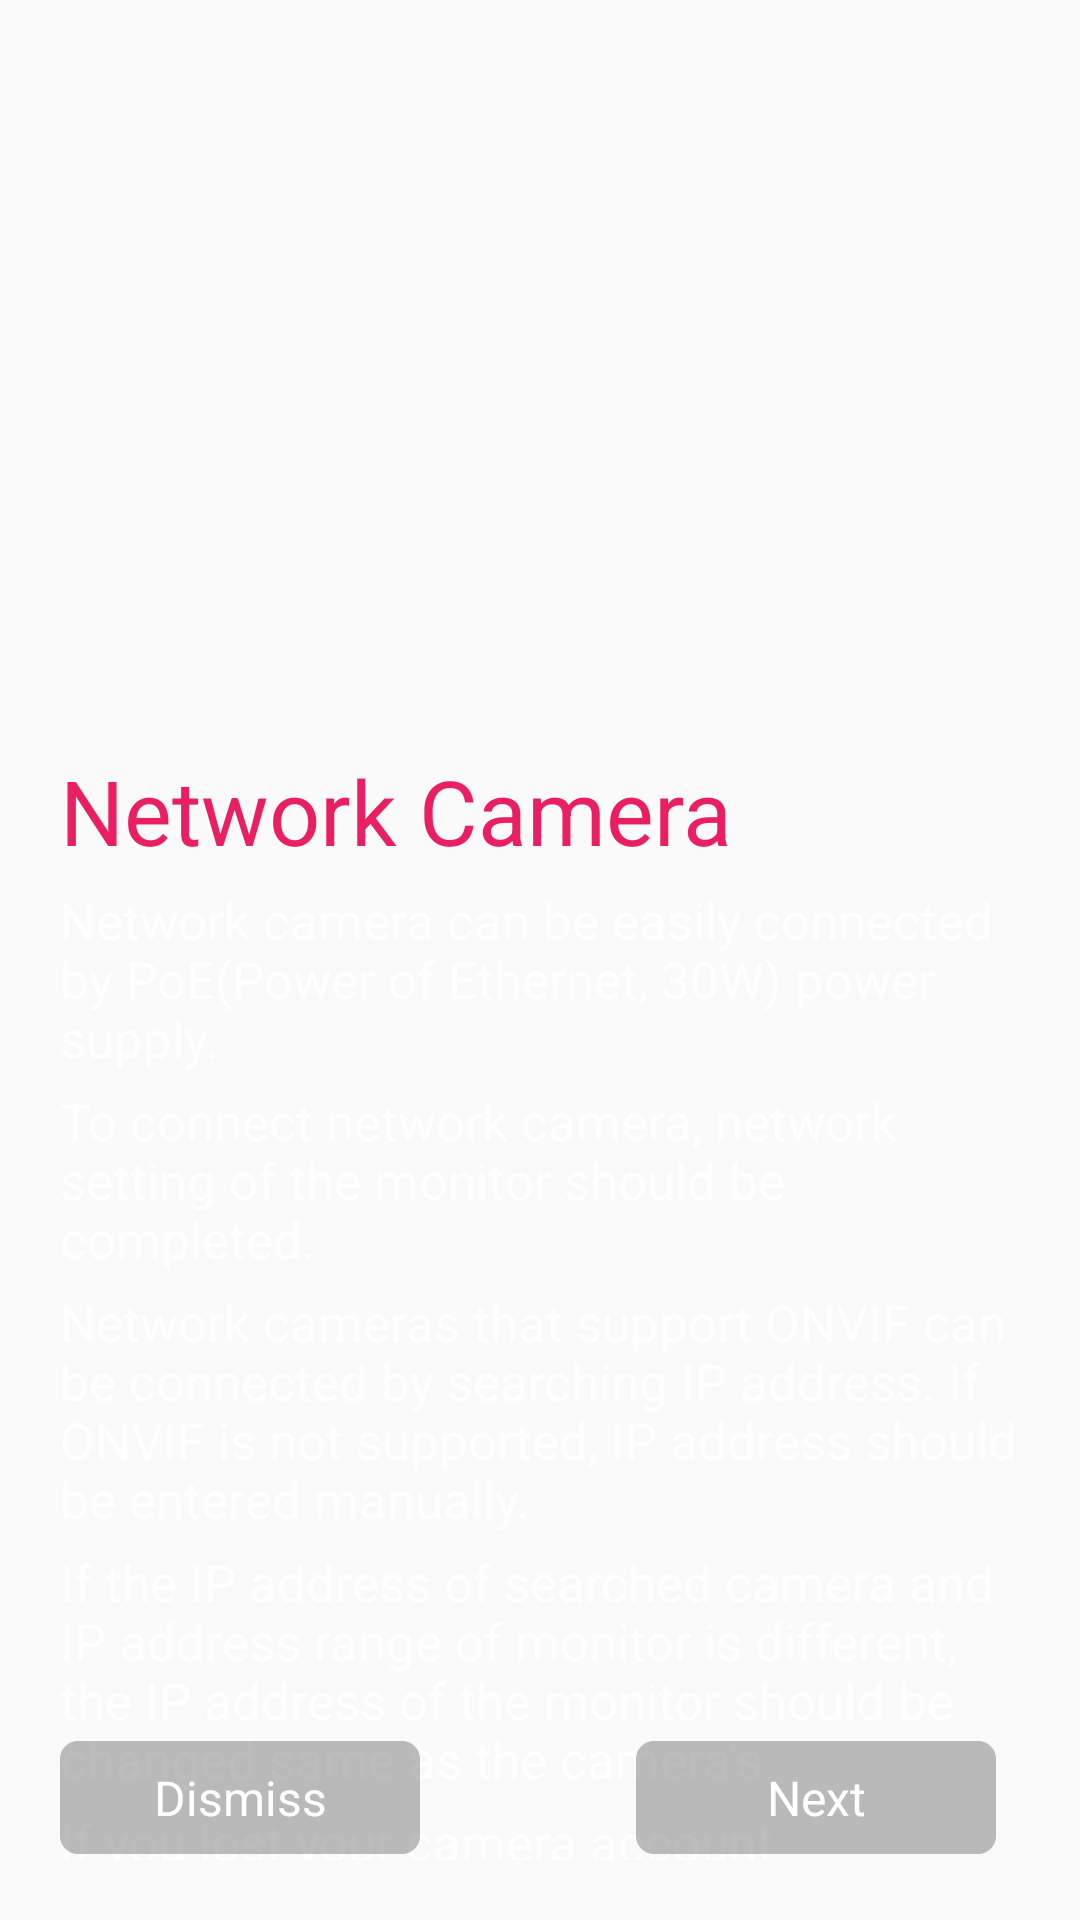

Write the Android layout XML for this screen, with the resource values it uses.
<!-- AndroidManifest.xml: application theme AppTheme -->
<!-- res/layout/factory_network.xml -->
<?xml version="1.0" encoding="utf-8"?>
<FrameLayout xmlns:android="http://schemas.android.com/apk/res/android"
    xmlns:tools="http://schemas.android.com/tools"
    android:layout_width="match_parent"
    android:layout_height="match_parent"
    xmlns:app="http://schemas.android.com/apk/res-auto"
    android:orientation="vertical"
    tools:background="#000">

    <android.support.constraint.ConstraintLayout
        android:layout_width="match_parent"
        android:layout_height="match_parent"
        android:padding="20dp">

        <TextView
            android:id="@+id/factory_ip"
            android:layout_width="wrap_content"
            android:layout_height="wrap_content"
            android:layout_marginTop="230dp"
            android:text="@string/network_camera"
            android:textColor="#E91E63"
            android:textSize="@dimen/factory_main"
            app:layout_constraintTop_toTopOf="parent"
            app:layout_constraintStart_toStartOf="parent" />

        <TextView
            android:id="@+id/sub_0"
            android:layout_width="wrap_content"
            android:layout_height="wrap_content"
            android:layout_marginTop="5dp"
            android:text="@string/factory_network_string1"
            android:textColor="#ffffff"
            android:textSize="@dimen/factory_sub"
            app:layout_constraintStart_toStartOf="parent"
            app:layout_constraintTop_toBottomOf="@id/factory_ip" />

        <TextView
            android:id="@+id/sub_1"
            android:layout_width="wrap_content"
            android:layout_height="wrap_content"
            android:layout_alignStart="@+id/factory_ip"
            android:layout_below="@+id/factory_ip"
            android:layout_marginTop="5dp"
            android:text="@string/factory_network_string2"
            android:textColor="#ffffff"
            android:textSize="@dimen/factory_sub"
            app:layout_constraintStart_toStartOf="parent"
            app:layout_constraintTop_toBottomOf="@id/sub_0" />

        <TextView
            android:id="@+id/tvSub1"
            android:layout_width="wrap_content"
            android:layout_height="wrap_content"
            android:layout_marginTop="5dp"
            android:text="@string/factory_network_string3"
            android:textColor="#ffffff"
            android:textSize="@dimen/factory_sub"
            app:layout_constraintStart_toStartOf="parent"
            app:layout_constraintTop_toBottomOf="@id/sub_1" />

        <TextView
            android:id="@+id/tvSub2"
            android:layout_width="wrap_content"
            android:layout_height="wrap_content"
            android:layout_marginTop="5dp"
            android:text="@string/factory_network_string4"
            android:textColor="#ffffff"
            android:textSize="@dimen/factory_sub"
            app:layout_constraintStart_toStartOf="parent"
            app:layout_constraintTop_toBottomOf="@id/tvSub1" />

        <TextView
            android:id="@+id/tvSub3"
            android:layout_width="wrap_content"
            android:layout_height="wrap_content"
            android:layout_marginTop="5dp"
            android:text="@string/factory_network_string5"
            android:textColor="#ffffff"
            android:textSize="@dimen/factory_sub"
            app:layout_constraintStart_toStartOf="parent"
            app:layout_constraintTop_toBottomOf="@id/tvSub2" />

        <TextView
            android:id="@+id/tvSub4"
            android:layout_width="wrap_content"
            android:layout_height="wrap_content"
            android:layout_marginTop="5dp"
            android:text="@string/factory_network_string6"
            android:textColor="#ffffff"
            android:textSize="@dimen/factory_sub"
            app:layout_constraintStart_toStartOf="parent"
            app:layout_constraintTop_toBottomOf="@id/tvSub3" />

        <TextView
            android:id="@+id/btn_dismiss"
            android:layout_width="120dp"
            android:layout_height="wrap_content"
            android:paddingTop="8dp"
            android:paddingBottom="8dp"
            android:paddingStart="10dp"
            android:paddingEnd="10dp"
            android:layout_marginBottom="2dp"
            android:layout_marginEnd="8dp"
            android:gravity="center"
            android:text="@string/dismiss"
            android:textColor="@color/white"
            android:background="@drawable/btn_rounded_selector"
            android:textSize="16sp"
            app:layout_constraintBottom_toBottomOf="parent"
            app:layout_constraintStart_toStartOf="parent" />

        <TextView
            android:id="@+id/btn_next"
            android:layout_width="120dp"
            android:layout_height="wrap_content"
            android:paddingTop="8dp"
            android:paddingBottom="8dp"
            android:paddingStart="10dp"
            android:paddingEnd="10dp"
            android:layout_marginBottom="2dp"
            android:layout_marginEnd="8dp"
            android:gravity="center"
            android:text="@string/next"
            android:textColor="@color/white"
            android:background="@drawable/btn_rounded_selector"
            android:textSize="16sp"
            app:layout_constraintBottom_toBottomOf="parent"
            app:layout_constraintEnd_toEndOf="parent" />

    </android.support.constraint.ConstraintLayout>


</FrameLayout>
<!-- resources referenced by this layout -->
<resources>
  <color name="white">#FFFFFF</color>
  <dimen name="factory_main">30sp</dimen>
  <dimen name="factory_sub">17sp</dimen>
  <!-- drawable btn_rounded_selector (drawable) -->
  <?xml version="1.0" encoding="utf-8"?>
  <selector xmlns:android="http://schemas.android.com/apk/res/android">
  <item android:state_enabled="false" android:drawable="@drawable/btn_rounded_setting" />
  <item android:state_pressed="true"  android:drawable="@drawable/btn_rounded_active" />
  <item android:state_selected="true"  android:drawable="@drawable/btn_rounded_active" />
  <item                               android:drawable="@drawable/btn_rounded_setting" />
  </selector>
  <string name="dismiss">Dismiss</string>
  <string name="factory_network_string1">Network camera can be easily connected by PoE(Power of Ethernet, 30W) power supply.</string>
  <string name="factory_network_string2">To connect network camera, network setting of the monitor should be completed.</string>
  <string name="factory_network_string3">Network cameras that support ONVIF can be connected by searching IP address. If ONVIF is not supported, IP address should be entered manually.</string>
  <string name="factory_network_string4">"If the IP address of searched camera and IP address range of monitor is different, the IP address of the monitor should be changed same as the camera's. "</string>
  <string name="factory_network_string5">"If you lost your camera account information, you should initialize the camera first and connect it. If you need to set a camera account, you can use web browser to set it. "</string>
  <string name="factory_network_string6">You can select the profile that the camera has and output video as desired resolution, and record and capture it.</string>
  <string name="network_camera">Network Camera</string>
  <string name="next">Next</string>
  <style name="AppTheme" parent="Theme.AppCompat.Light.DarkActionBar">
          
          <item name="colorPrimary">@color/colorPrimary</item>
          <item name="colorPrimaryDark">@color/black</item>
          <item name="colorAccent">@color/colorAccent</item>
      </style>
  <!-- drawable btn_rounded_setting (drawable) -->
  <?xml version="1.0" encoding="utf-8"?>
  <shape xmlns:android="http://schemas.android.com/apk/res/android">
      <solid android:color="#55383838" />
      <stroke android:width="0dip" />
      <corners android:radius="6dip" />
  </shape>
  <!-- drawable btn_rounded_active (drawable) -->
  <?xml version="1.0" encoding="utf-8"?>
  <shape xmlns:android="http://schemas.android.com/apk/res/android">
      <solid android:color="@color/colorActiveBackground" />
      <stroke android:width="0dip" />
      <corners android:radius="6dip" />
  </shape>
  <color name="colorPrimary">#3F51B5</color>
  <color name="black">#000000</color>
  <color name="colorAccent">#FF4081</color>
  <color name="colorActiveBackground">#cd00adef</color>
</resources>
